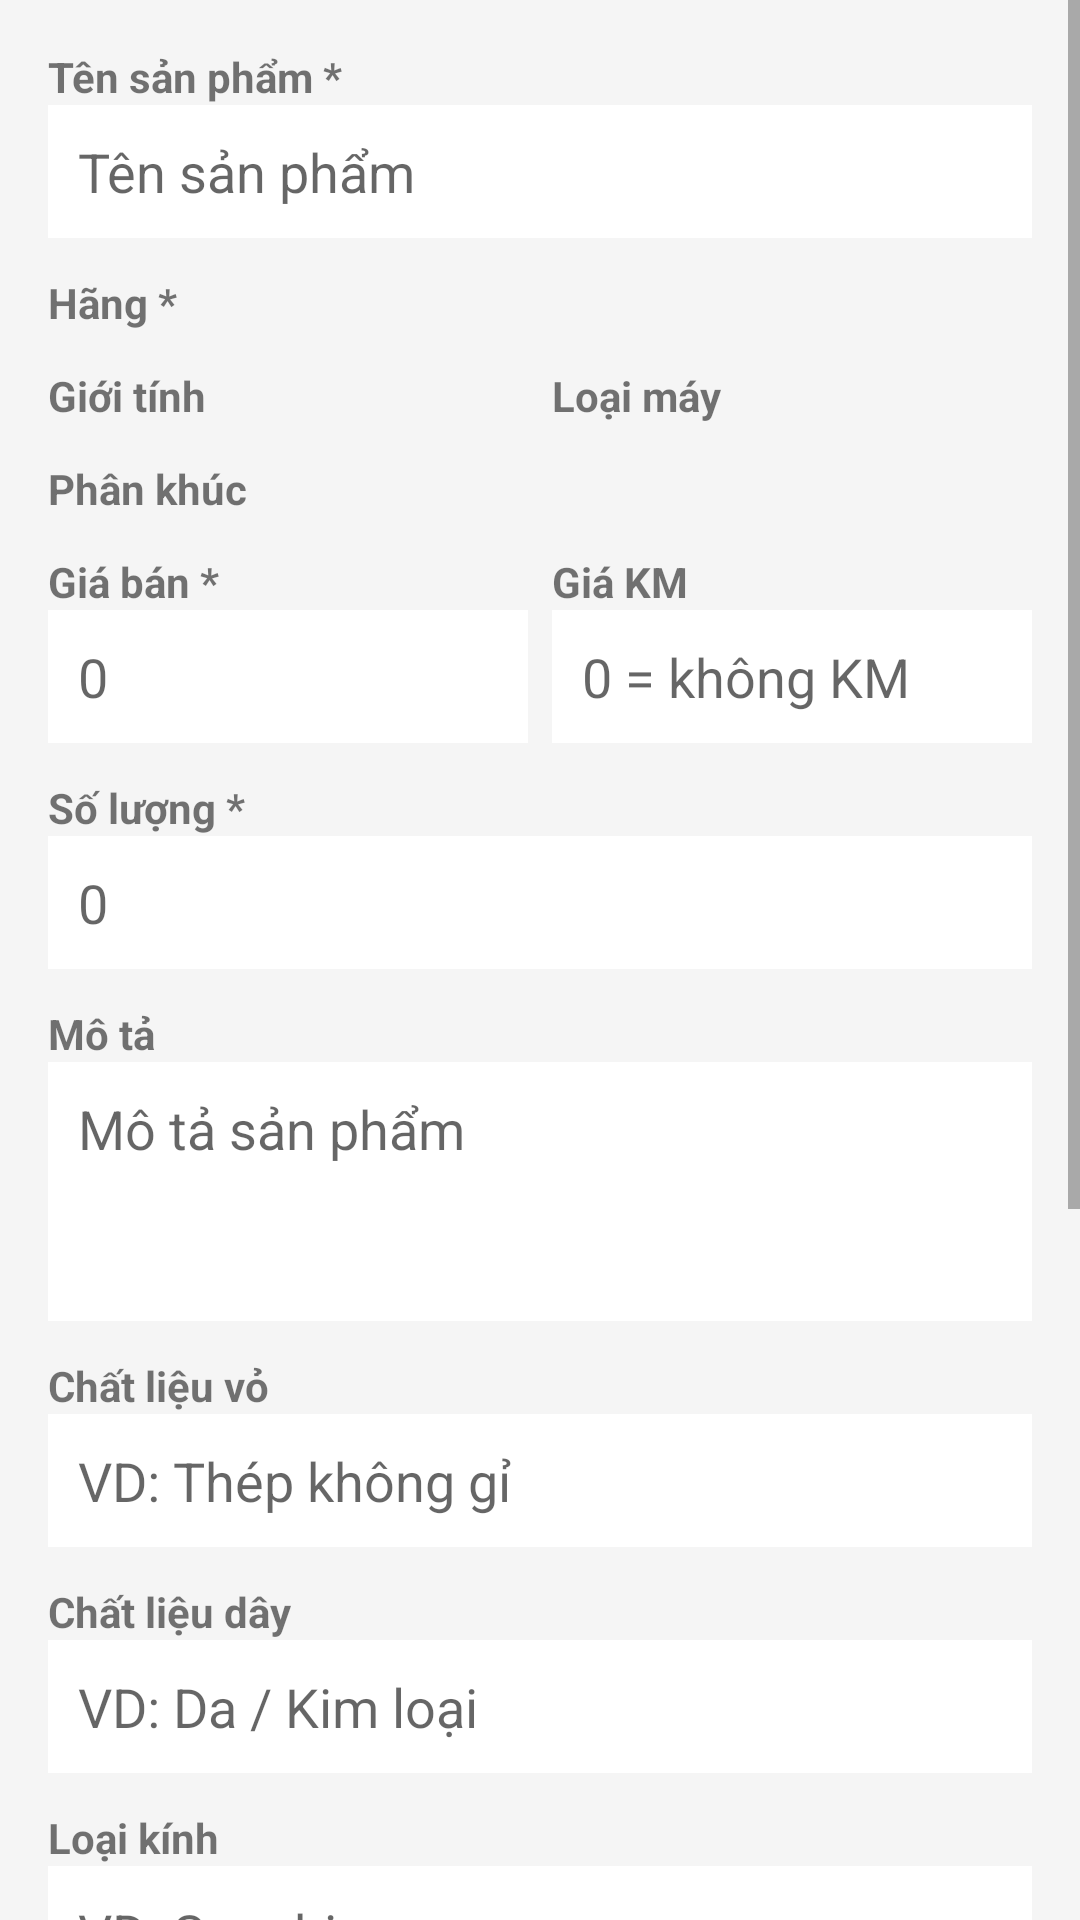

The Android layout XML behind this screen, and the referenced resources:
<!-- AndroidManifest.xml: application theme Theme.WatchStore -->
<!-- res/layout/activity_admin_product_form.xml -->
<?xml version="1.0" encoding="utf-8"?>
<ScrollView
    xmlns:android="http://schemas.android.com/apk/res/android"
    android:layout_width="match_parent"
    android:layout_height="match_parent"
    android:background="@color/colorBackground">

    <LinearLayout
        android:layout_width="match_parent"
        android:layout_height="wrap_content"
        android:orientation="vertical"
        android:padding="16dp">

        
        <TextView
            android:layout_width="match_parent"
            android:layout_height="wrap_content"
            android:text="Tên sản phẩm *"
            android:textStyle="bold" />

        <EditText
            android:id="@+id/edtTen"
            android:layout_width="match_parent"
            android:layout_height="wrap_content"
            android:hint="Tên sản phẩm"
            android:background="@color/colorWhite"
            android:padding="10dp" />

        
        <TextView
            android:layout_width="match_parent"
            android:layout_height="wrap_content"
            android:text="Hãng *"
            android:textStyle="bold"
            android:layout_marginTop="12dp" />

        <Spinner
            android:id="@+id/spnHang"
            android:layout_width="match_parent"
            android:layout_height="wrap_content"
            android:background="@color/colorWhite" />

        
        <LinearLayout
            android:layout_width="match_parent"
            android:layout_height="wrap_content"
            android:orientation="horizontal"
            android:layout_marginTop="12dp">

            <LinearLayout
                android:layout_width="0dp"
                android:layout_height="wrap_content"
                android:layout_weight="1"
                android:orientation="vertical">

                <TextView
                    android:layout_width="match_parent"
                    android:layout_height="wrap_content"
                    android:text="Giới tính"
                    android:textStyle="bold" />

                <Spinner
                    android:id="@+id/spnGioiTinh"
                    android:layout_width="match_parent"
                    android:layout_height="wrap_content"
                    android:background="@color/colorWhite" />
            </LinearLayout>

            <View
                android:layout_width="8dp"
                android:layout_height="match_parent"/>

            <LinearLayout
                android:layout_width="0dp"
                android:layout_height="wrap_content"
                android:layout_weight="1"
                android:orientation="vertical">

                <TextView
                    android:layout_width="match_parent"
                    android:layout_height="wrap_content"
                    android:text="Loại máy"
                    android:textStyle="bold" />

                <Spinner
                    android:id="@+id/spnLoaiMay"
                    android:layout_width="match_parent"
                    android:layout_height="wrap_content"
                    android:background="@color/colorWhite" />
            </LinearLayout>
        </LinearLayout>

        
        <TextView
            android:layout_width="match_parent"
            android:layout_height="wrap_content"
            android:text="Phân khúc"
            android:textStyle="bold"
            android:layout_marginTop="12dp" />

        <Spinner
            android:id="@+id/spnPhanKhuc"
            android:layout_width="match_parent"
            android:layout_height="wrap_content"
            android:background="@color/colorWhite" />

        
        <LinearLayout
            android:layout_width="match_parent"
            android:layout_height="wrap_content"
            android:orientation="horizontal"
            android:layout_marginTop="12dp">

            <LinearLayout
                android:layout_width="0dp"
                android:layout_height="wrap_content"
                android:layout_weight="1"
                android:orientation="vertical">

                <TextView
                    android:layout_width="match_parent"
                    android:layout_height="wrap_content"
                    android:text="Giá bán *"
                    android:textStyle="bold" />

                <EditText
                    android:id="@+id/edtGiaBan"
                    android:layout_width="match_parent"
                    android:layout_height="wrap_content"
                    android:hint="0"
                    android:inputType="numberDecimal"
                    android:background="@color/colorWhite"
                    android:padding="10dp" />
            </LinearLayout>

            <View
                android:layout_width="8dp"
                android:layout_height="match_parent"/>

            <LinearLayout
                android:layout_width="0dp"
                android:layout_height="wrap_content"
                android:layout_weight="1"
                android:orientation="vertical">

                <TextView
                    android:layout_width="match_parent"
                    android:layout_height="wrap_content"
                    android:text="Giá KM"
                    android:textStyle="bold" />

                <EditText
                    android:id="@+id/edtGiaKm"
                    android:layout_width="match_parent"
                    android:layout_height="wrap_content"
                    android:hint="0 = không KM"
                    android:inputType="numberDecimal"
                    android:background="@color/colorWhite"
                    android:padding="10dp" />
            </LinearLayout>
        </LinearLayout>

        
        <TextView
            android:layout_width="match_parent"
            android:layout_height="wrap_content"
            android:text="Số lượng *"
            android:textStyle="bold"
            android:layout_marginTop="12dp" />

        <EditText
            android:id="@+id/edtSoLuong"
            android:layout_width="match_parent"
            android:layout_height="wrap_content"
            android:hint="0"
            android:inputType="number"
            android:background="@color/colorWhite"
            android:padding="10dp" />

        
        <TextView
            android:layout_width="match_parent"
            android:layout_height="wrap_content"
            android:text="Mô tả"
            android:textStyle="bold"
            android:layout_marginTop="12dp" />

        <EditText
            android:id="@+id/edtMoTa"
            android:layout_width="match_parent"
            android:layout_height="wrap_content"
            android:hint="Mô tả sản phẩm"
            android:minLines="3"
            android:gravity="top"
            android:background="@color/colorWhite"
            android:padding="10dp" />

        

        <TextView
            android:layout_width="match_parent"
            android:layout_height="wrap_content"
            android:text="Chất liệu vỏ"
            android:textStyle="bold"
            android:layout_marginTop="12dp" />

        <EditText
            android:id="@+id/edtChatLieuVo"
            android:layout_width="match_parent"
            android:layout_height="wrap_content"
            android:hint="VD: Thép không gỉ"
            android:background="@color/colorWhite"
            android:padding="10dp" />

        <TextView
            android:layout_width="match_parent"
            android:layout_height="wrap_content"
            android:text="Chất liệu dây"
            android:textStyle="bold"
            android:layout_marginTop="12dp" />

        <EditText
            android:id="@+id/edtChatLieuDay"
            android:layout_width="match_parent"
            android:layout_height="wrap_content"
            android:hint="VD: Da / Kim loại"
            android:background="@color/colorWhite"
            android:padding="10dp" />

        <TextView
            android:layout_width="match_parent"
            android:layout_height="wrap_content"
            android:text="Loại kính"
            android:textStyle="bold"
            android:layout_marginTop="12dp" />

        <EditText
            android:id="@+id/edtKinh"
            android:layout_width="match_parent"
            android:layout_height="wrap_content"
            android:hint="VD: Sapphire"
            android:background="@color/colorWhite"
            android:padding="10dp" />

        <TextView
            android:layout_width="match_parent"
            android:layout_height="wrap_content"
            android:text="Bảo hành (tháng)"
            android:textStyle="bold"
            android:layout_marginTop="12dp" />

        <EditText
            android:id="@+id/edtBaoHanh"
            android:layout_width="match_parent"
            android:layout_height="wrap_content"
            android:hint="12"
            android:inputType="number"
            android:background="@color/colorWhite"
            android:padding="10dp" />

        
        <TextView
            android:layout_width="match_parent"
            android:layout_height="wrap_content"
            android:text="Ảnh sản phẩm"
            android:textStyle="bold"
            android:layout_marginTop="12dp" />

        <Spinner
            android:id="@+id/spnAnh"
            android:layout_width="match_parent"
            android:layout_height="wrap_content"
            android:background="@color/colorWhite" />

        <ImageView
            android:id="@+id/imgPreview"
            android:layout_width="150dp"
            android:layout_height="150dp"
            android:layout_gravity="center"
            android:layout_marginTop="10dp"
            android:scaleType="centerCrop"
            android:src="@android:drawable/ic_menu_gallery" />

        
        <Button
            android:id="@+id/btnLuu"
            android:layout_width="match_parent"
            android:layout_height="wrap_content"
            android:layout_marginTop="20dp"
            android:text="LƯU SẢN PHẨM"
            android:backgroundTint="@color/colorPrimary"
            android:padding="14dp" />

    </LinearLayout>

</ScrollView>
<!-- resources referenced by this layout -->
<resources>
  <color name="colorBackground">#F5F5F5</color>
  <color name="colorPrimary">#3C7CD7</color>
  <color name="colorWhite">#FFFFFF</color>
  <style name="Theme.WatchStore" parent="Theme.MaterialComponents.DayNight.DarkActionBar">
          <item name="colorPrimary">@color/colorPrimary</item>
          <item name="colorPrimaryDark">@color/colorPrimaryDark</item>
          <item name="colorAccent">@color/colorAccent</item>
          <item name="android:windowBackground">@color/colorBackground</item>
      </style>
  <color name="colorPrimaryDark">#3F54D7</color>
  <color name="colorAccent">#FFD600</color>
</resources>
